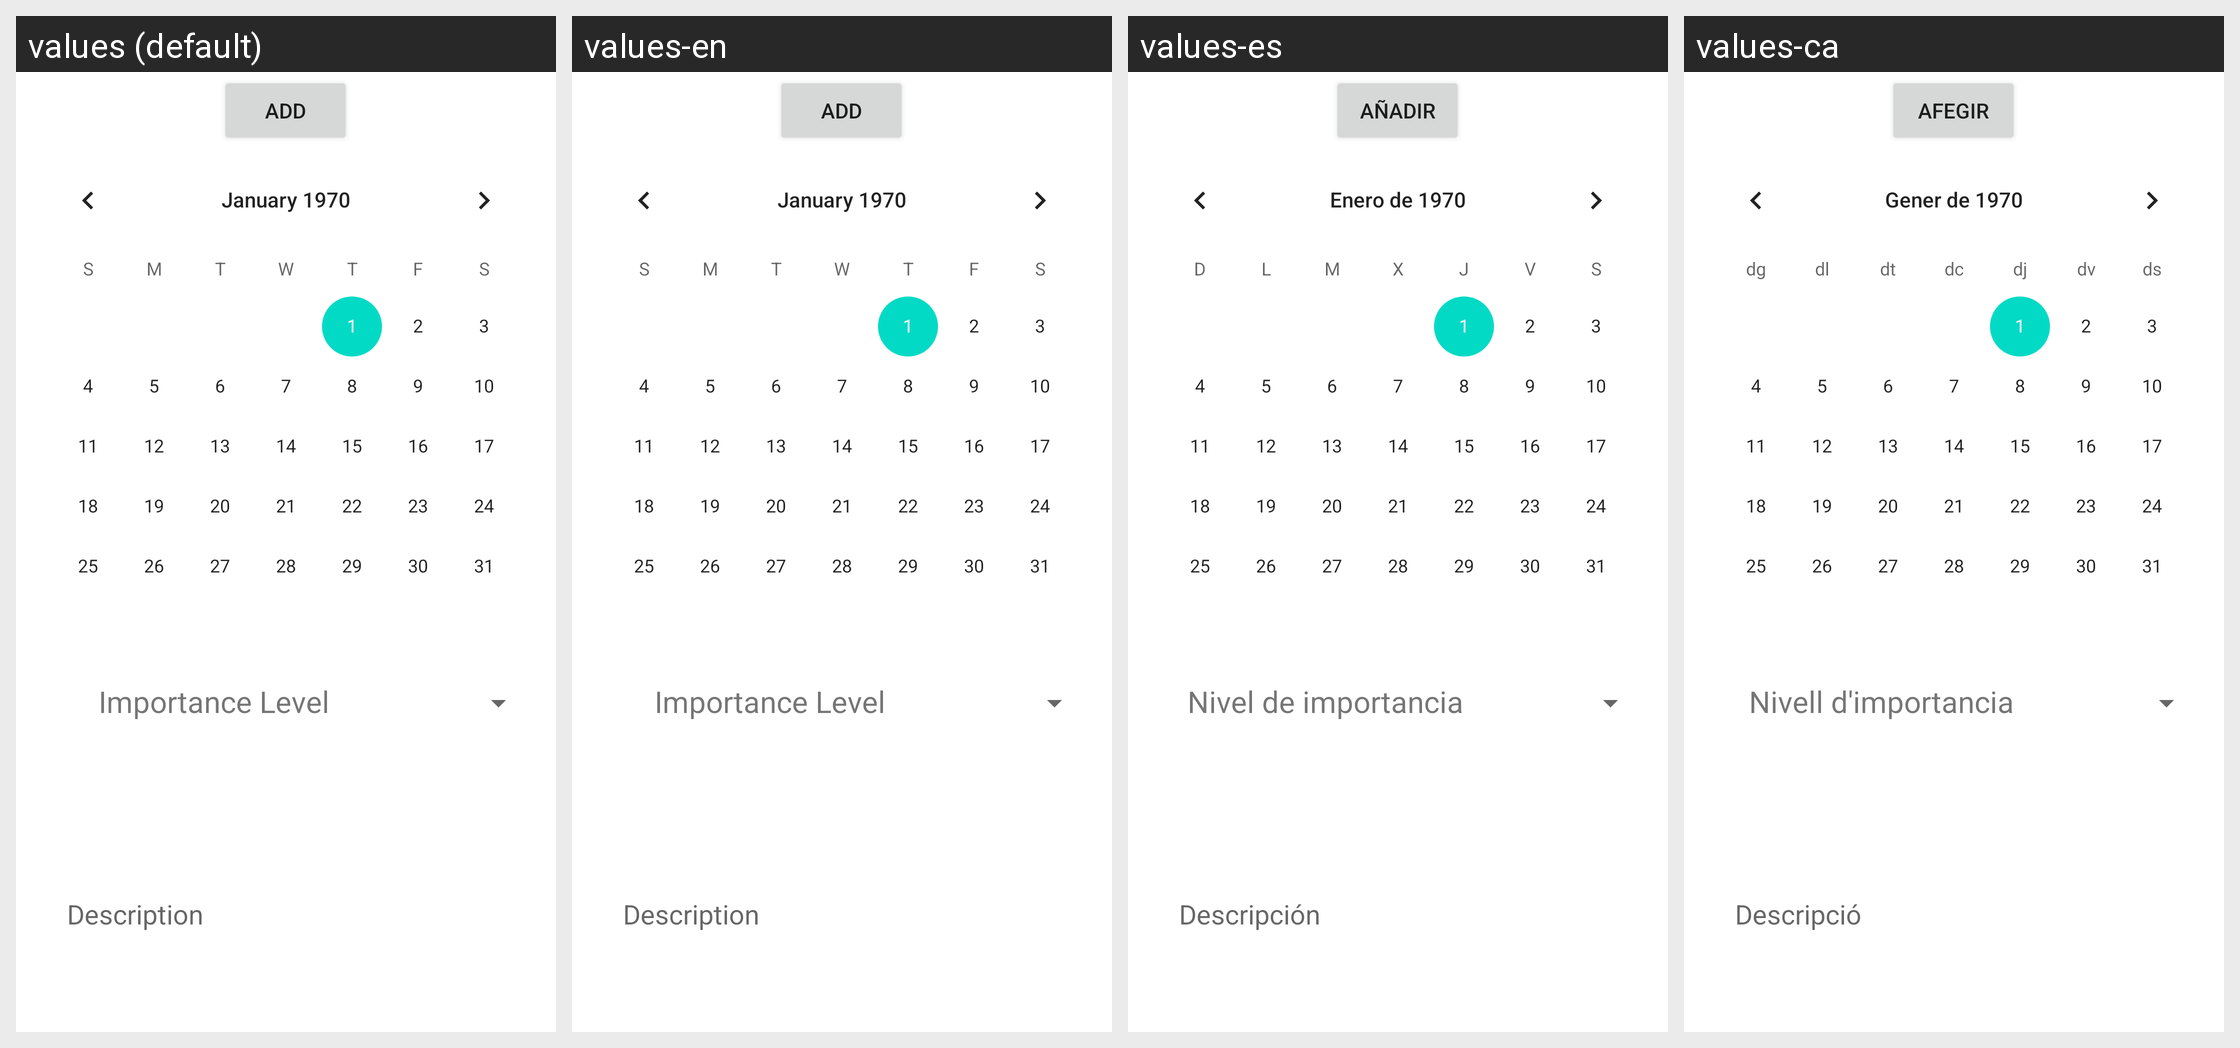

Translations of the strings shown on this Android screen, per locale in the grid:
Android screen res/layout/activity_quests_config_autism.xml rendered under 4 locales, left to right: values (default), values-en, values-es, values-ca. Device: Nexus 5 (rendered at 1080×1920; each locale shown at half size, 540×960, under a caption strip naming it); theme Theme.IRLRPG.
Strings drawn on this screen, with the default value and each locale's value (text and hints the layout hard-codes appear in the picture but are not listed):

description
  values: Description
  values-en: Description
  values-es: Descripción
  values-ca: Descripció

add
  values: Add
  values-en: Add
  values-es: Añadir
  values-ca: Afegir

importance_level
  values: Importance Level
  values-en: Importance Level
  values-es: Nivel de importancia
  values-ca: Nivell d'importancia
